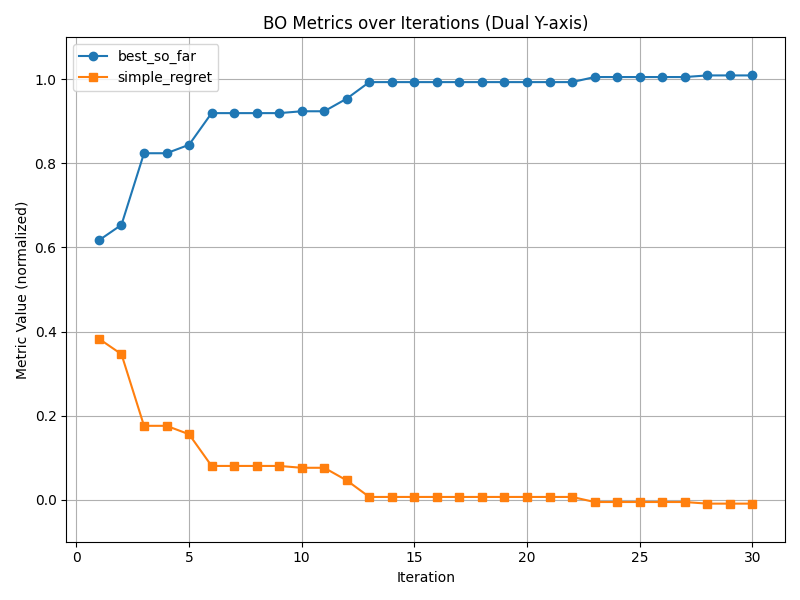

Source data for this figure (header and first rows):
best_so_far, simple_regret
0.6171, 0.3829
0.6539, 0.3461
0.8243, 0.1757
0.8243, 0.1757
0.8444, 0.1556
0.9197, 0.08031
0.9197, 0.08031
0.9197, 0.08031
0.9197, 0.08031
0.9241, 0.0759
0.9241, 0.0759
0.9542, 0.0458
0.9935, 0.006525
0.9935, 0.006525
0.9935, 0.006525
0.9935, 0.006525
0.9935, 0.006525
0.9935, 0.006525
0.9935, 0.006525
0.9935, 0.006525
0.9935, 0.006525
0.9935, 0.006525
1.006, -0.005538
1.006, -0.005538
1.006, -0.005538
1.006, -0.005538
1.006, -0.005538
1.009, -0.009377
1.009, -0.009377
1.009, -0.009377
